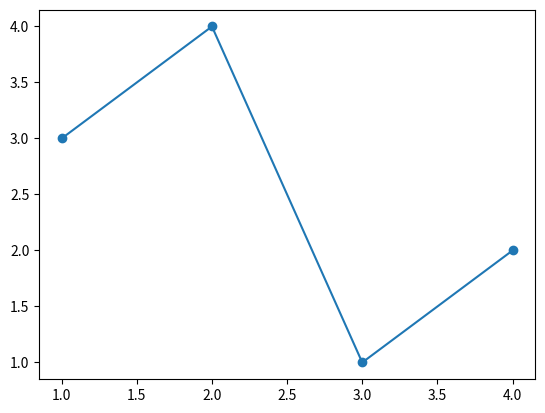

Write Python code to recreate this figure. (Note: this script raises an exception after producing the figure.)
import matplotlib.pyplot as plt

DATA = ((1, 3),
        (2, 4),
        (3, 1),
        (4, 2))
# dash_style =
#     direction, length, (text)rotation, dashrotation, push
# (The parameters are varied to show their effects,
# not for visual appeal).
dash_style = (
    (0, 20, -15, 30, 10),
    (1, 30, 0, 15, 10),
    (0, 40, 15, 15, 10),
    (1, 20, 30, 60, 10),
    )

fig, ax = plt.subplots()

(x, y) = zip(*DATA)
ax.plot(x, y, marker='o')
for i in range(len(DATA)):
    (x, y) = DATA[i]
    (dd, dl, r, dr, dp) = dash_style[i]
    #print('dashlen call %d' % dl)
    t = ax.text(x, y, str((x, y)), withdash=True,
                dashdirection=dd,
                dashlength=dl,
                rotation=r,
                dashrotation=dr,
                dashpush=dp,
                )

ax.set_xlim((0.0, 5.0))
ax.set_ylim((0.0, 5.0))

plt.show()
